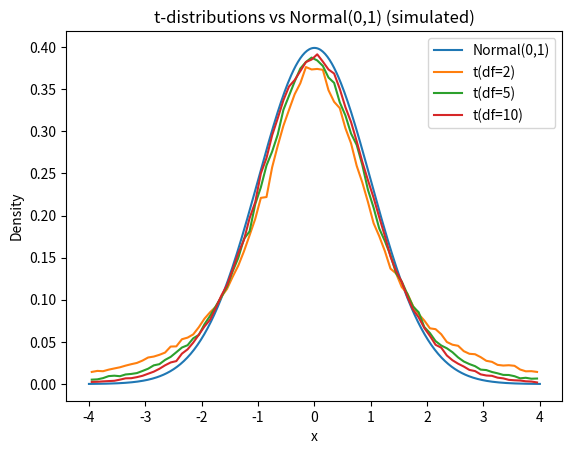
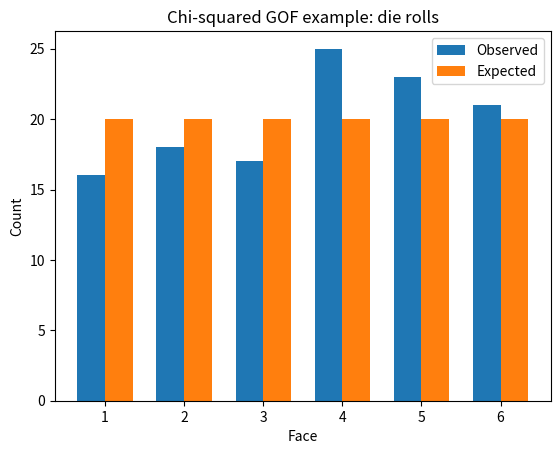
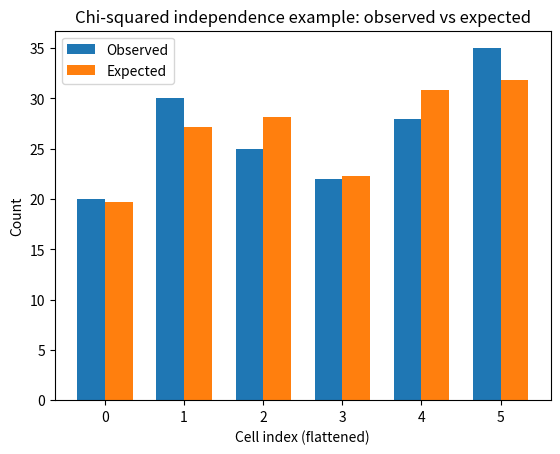

Write Python code to recreate these figures, in order.
import math
import numpy as np
import matplotlib.pyplot as plt

%matplotlib inline

np.set_printoptions(precision=4, suppress=True)

def normal_cdf(z: float) -> float:
    """Standard normal CDF using the error function."""
    return 0.5 * (1 + math.erf(z / math.sqrt(2)))

def approx_t_p_value(t_stat: float, df: int, alternative: str = 'two-sided', n_sim: int = 100000) -> float:
    """Approximate p-value for a t-statistic using Monte Carlo simulation.

    This is for intuition / teaching. For exams, you'd usually use R's pt()/t.test() or tables.
    """
    sims = np.random.standard_t(df, size=n_sim)
    if alternative == 'two-sided':
        return np.mean(np.abs(sims) >= abs(t_stat))
    elif alternative == 'greater':
        return np.mean(sims >= t_stat)
    elif alternative == 'less':
        return np.mean(sims <= t_stat)
    else:
        raise ValueError("alternative must be 'two-sided', 'greater', or 'less'")

def approx_chi2_p_value(chi2_stat: float, df: int, alternative: str = 'greater', n_sim: int = 100000) -> float:
    """Approximate upper-tail p-value for a chi-squared statistic via simulation.

    Most chi-squared tests are right-tailed (large chi2 = more evidence against H0).
    """
    sims = np.random.chisquare(df, size=n_sim)
    if alternative != 'greater':
        raise ValueError("Chi-squared tests are usually 'greater' (right-tailed).")
    return np.mean(sims >= chi2_stat)


# Visual comparison: t with different df vs standard normal
x = np.linspace(-4, 4, 400)
pdf_normal = (1 / math.sqrt(2 * math.pi)) * np.exp(-x**2 / 2)

plt.plot(x, pdf_normal, label='Normal(0,1)')
for df in [2, 5, 10]:
    sims = np.random.standard_t(df, size=200000)
    # Approximate pdf by histogram
    hist_y, hist_x = np.histogram(sims, bins=80, range=(-4, 4), density=True)
    centers = 0.5 * (hist_x[1:] + hist_x[:-1])
    plt.plot(centers, hist_y, label=f't(df={df})')

plt.xlabel('x')
plt.ylabel('Density')
plt.title('t-distributions vs Normal(0,1) (simulated)')
plt.legend()
plt.show()

def one_sample_t_test(sample: np.ndarray, mu0: float, alternative: str = 'two-sided'):
    """One-sample t-test.

    Returns: (x_bar, t_stat, df, p_value_approx)
    """
    n = len(sample)
    x_bar = float(sample.mean())
    s = float(sample.std(ddof=1))
    df = n - 1
    se = s / math.sqrt(n)
    t_stat = (x_bar - mu0) / se
    p_value = approx_t_p_value(t_stat, df=df, alternative=alternative)
    return x_bar, t_stat, df, p_value

# Example: sample of exam scores, test H0: mu = 60
np.random.seed(0)
mu_true = 62
sigma_true = 10
sample = np.random.normal(loc=mu_true, scale=sigma_true, size=25)

x_bar, t_stat, df, p_val = one_sample_t_test(sample, mu0=60, alternative='two-sided')
x_bar, t_stat, df, p_val

def two_sample_t_test_welch(x: np.ndarray, y: np.ndarray, alternative: str = 'two-sided'):
    """Welch two-sample t-test (independent samples).

    Returns: (mean_x, mean_y, t_stat, df_approx, p_value_approx)
    """
    n1, n2 = len(x), len(y)
    mean1, mean2 = float(x.mean()), float(y.mean())
    s1_sq, s2_sq = float(x.var(ddof=1)), float(y.var(ddof=1))

    se_sq = s1_sq / n1 + s2_sq / n2
    t_stat = (mean1 - mean2) / math.sqrt(se_sq)

    # Welch–Satterthwaite df approximation
    df_num = se_sq ** 2
    df_den = (s1_sq**2 / (n1**2 * (n1 - 1))) + (s2_sq**2 / (n2**2 * (n2 - 1)))
    df = df_num / df_den

    p_value = approx_t_p_value(t_stat, df=int(round(df)), alternative=alternative)
    return mean1, mean2, t_stat, df, p_value

# Example: group A vs group B
np.random.seed(1)
group_A = np.random.normal(loc=100, scale=15, size=30)
group_B = np.random.normal(loc=92, scale=15, size=28)

mean_A, mean_B, t_stat_AB, df_AB, p_val_AB = two_sample_t_test_welch(group_A, group_B)
mean_A, mean_B, t_stat_AB, df_AB, p_val_AB

def paired_t_test(before: np.ndarray, after: np.ndarray, alternative: str = 'two-sided'):
    """Paired t-test (one-sample t on differences)."""
    if len(before) != len(after):
        raise ValueError('before and after must have same length')
    diff = after - before
    return one_sample_t_test(diff, mu0=0.0, alternative=alternative)

# Example: before vs after scores
np.random.seed(2)
n = 20
before = np.random.normal(loc=50, scale=5, size=n)
improvement = np.random.normal(loc=3, scale=2, size=n)
after = before + improvement

x_bar_diff, t_stat_diff, df_diff, p_val_diff = paired_t_test(before, after)
x_bar_diff, t_stat_diff, df_diff, p_val_diff

def chi_squared_gof(observed: np.ndarray, expected_probs: np.ndarray):
    """Chi-squared goodness-of-fit statistic.

    observed: array of observed counts O_i
    expected_probs: array of probabilities p_i under H0 (sum to 1)
    """
    observed = np.array(observed, dtype=float)
    expected_probs = np.array(expected_probs, dtype=float)
    if not np.isclose(expected_probs.sum(), 1.0):
        raise ValueError('expected_probs must sum to 1')
    n = observed.sum()
    expected = n * expected_probs
    chi2 = np.sum((observed - expected) ** 2 / expected)
    df = len(observed) - 1  # simple case: no parameters estimated
    p_value = approx_chi2_p_value(chi2, df=df)
    return chi2, df, p_value, expected

# Example: die rolled 120 times
observed_counts = np.array([16, 18, 17, 25, 23, 21])
expected_probs = np.ones(6) / 6

chi2_stat, df_gof, p_val_gof, expected_counts = chi_squared_gof(observed_counts, expected_probs)
chi2_stat, df_gof, p_val_gof, expected_counts

# Visualise observed vs expected counts for the die example
categories = np.arange(1, 7)
width = 0.35

plt.bar(categories - width/2, observed_counts, width=width, label='Observed')
plt.bar(categories + width/2, expected_counts, width=width, label='Expected')
plt.xlabel('Face')
plt.ylabel('Count')
plt.title('Chi-squared GOF example: die rolls')
plt.legend()
plt.show()

def chi_squared_independence(table: np.ndarray):
    """Chi-squared test of independence for an r x c contingency table.

    table: 2D array of observed counts O_{ij}
    """
    table = np.array(table, dtype=float)
    row_totals = table.sum(axis=1, keepdims=True)
    col_totals = table.sum(axis=0, keepdims=True)
    grand_total = table.sum()

    expected = row_totals @ col_totals / grand_total
    chi2 = np.sum((table - expected) ** 2 / expected)
    r, c = table.shape
    df = (r - 1) * (c - 1)
    p_value = approx_chi2_p_value(chi2, df=df)
    return chi2, df, p_value, expected

# Example 2x3 table (made-up data)
table = np.array([
    [20, 30, 25],  # group 1
    [22, 28, 35],  # group 2
])

chi2_ind, df_ind, p_val_ind, expected_ind = chi_squared_independence(table)
chi2_ind, df_ind, p_val_ind, expected_ind

# Visualise observed vs expected as side-by-side bars for each cell
r, c = table.shape
indices = np.arange(r * c)
obs_flat = table.flatten()
exp_flat = expected_ind.flatten()
width = 0.35

plt.bar(indices - width/2, obs_flat, width=width, label='Observed')
plt.bar(indices + width/2, exp_flat, width=width, label='Expected')
plt.xlabel('Cell index (flattened)')
plt.ylabel('Count')
plt.title('Chi-squared independence example: observed vs expected')
plt.legend()
plt.show()
